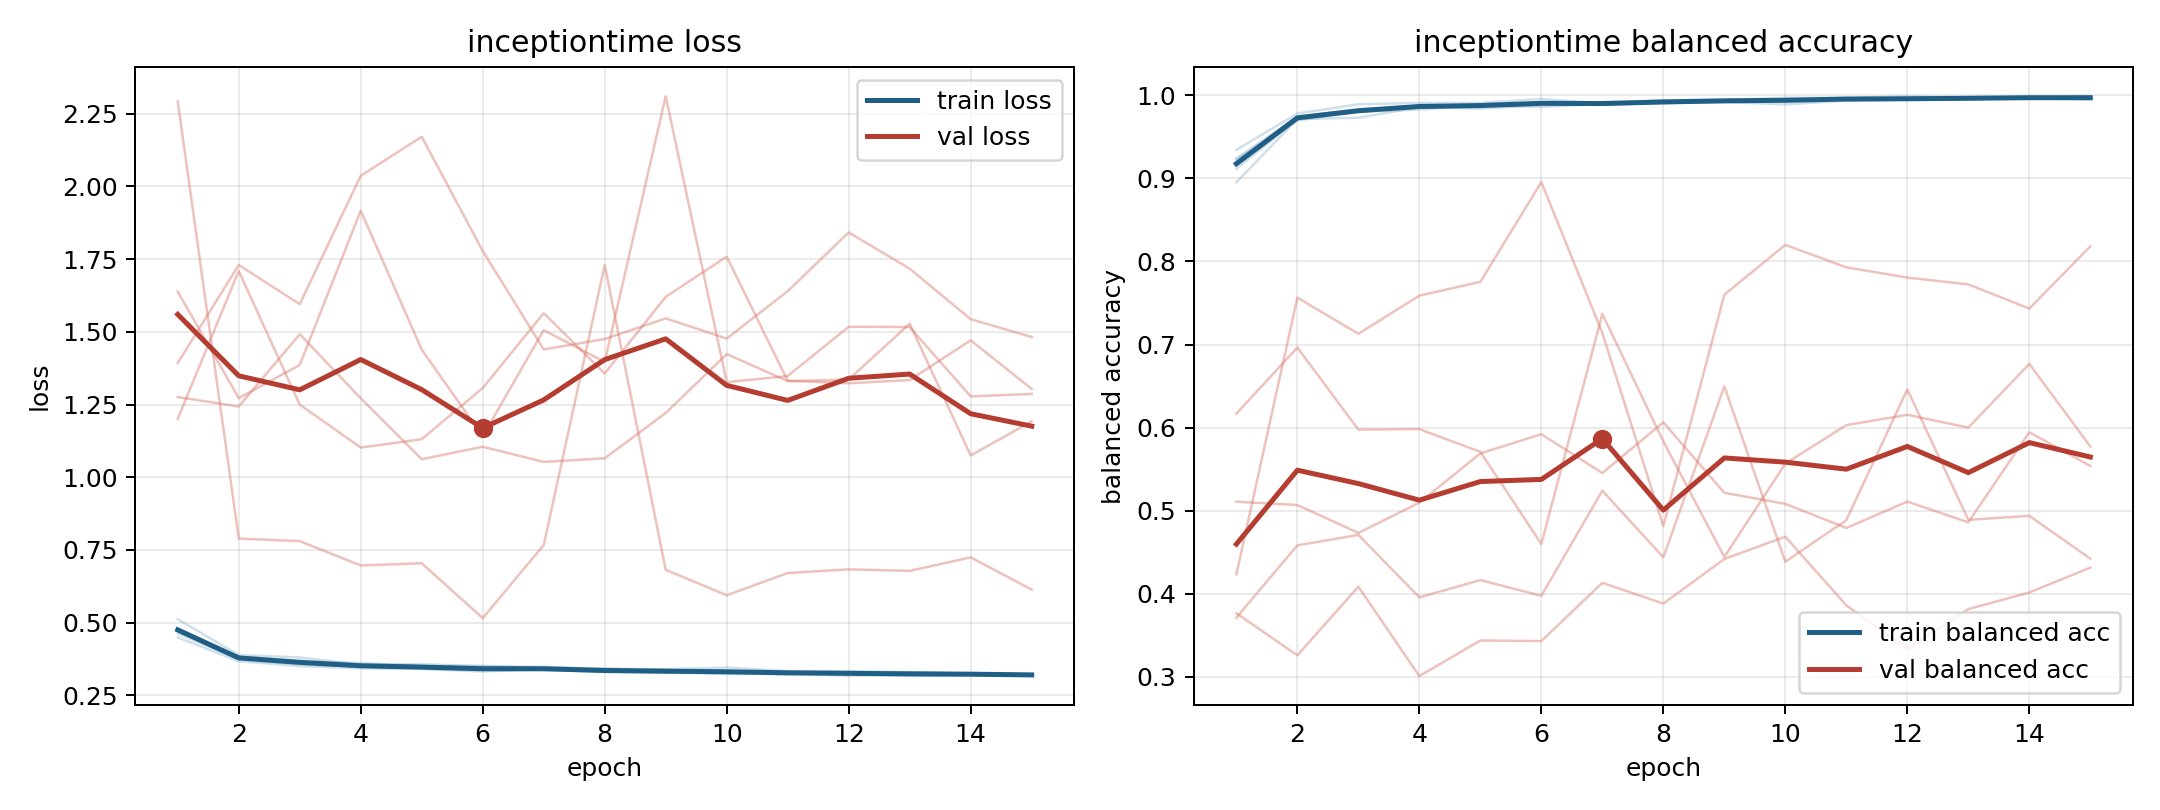

The file beside this chart, header and first rows:
model, fold, epoch, train_loss, train_balanced_accuracy, val_loss, val_balanced_accuracy
inceptiontime, 1, 1, 0.4488, 0.9345, 1.393, 0.3764
inceptiontime, 1, 2, 0.367, 0.9782, 1.73, 0.3257
inceptiontime, 1, 3, 0.3503, 0.9893, 1.595, 0.4084
inceptiontime, 1, 4, 0.3425, 0.9909, 2.037, 0.3007
inceptiontime, 1, 5, 0.3405, 0.9909, 2.171, 0.3436
inceptiontime, 1, 6, 0.3317, 0.9957, 1.778, 0.3429
inceptiontime, 1, 7, 0.3397, 0.9902, 1.44, 0.4131
inceptiontime, 1, 8, 0.3308, 0.9941, 1.475, 0.388
inceptiontime, 1, 9, 0.331, 0.9944, 1.546, 0.4417
inceptiontime, 1, 10, 0.3232, 0.9971, 1.477, 0.4686
inceptiontime, 1, 11, 0.3244, 0.997, 1.64, 0.3859
inceptiontime, 1, 12, 0.3165, 0.999, 1.842, 0.3336
inceptiontime, 1, 13, 0.3216, 0.9974, 1.717, 0.3814
inceptiontime, 1, 14, 0.3205, 0.9973, 1.544, 0.4014
inceptiontime, 1, 15, 0.3173, 0.9985, 1.482, 0.4313
inceptiontime, 2, 1, 0.4803, 0.9117, 1.201, 0.6168
inceptiontime, 2, 2, 0.3798, 0.9709, 1.709, 0.6963
inceptiontime, 2, 3, 0.3606, 0.9815, 1.25, 0.5976
inceptiontime, 2, 4, 0.3498, 0.9864, 1.102, 0.5981
inceptiontime, 2, 5, 0.3414, 0.9886, 1.131, 0.5708
inceptiontime, 2, 6, 0.3355, 0.9914, 1.307, 0.4598
inceptiontime, 2, 7, 0.3384, 0.99, 1.564, 0.7368
inceptiontime, 2, 8, 0.3299, 0.9922, 1.357, 0.5834
inceptiontime, 2, 9, 0.3266, 0.994, 1.621, 0.4441
inceptiontime, 2, 10, 0.326, 0.9942, 1.759, 0.5566
inceptiontime, 2, 11, 0.3215, 0.9964, 1.332, 0.6029
inceptiontime, 2, 12, 0.3233, 0.9957, 1.323, 0.6154
inceptiontime, 2, 13, 0.3158, 0.9975, 1.334, 0.6
inceptiontime, 2, 14, 0.3184, 0.9975, 1.471, 0.6766
inceptiontime, 2, 15, 0.319, 0.9968, 1.304, 0.5773
inceptiontime, 3, 1, 0.4706, 0.9232, 1.276, 0.5107
inceptiontime, 3, 2, 0.3823, 0.9699, 1.243, 0.5068
inceptiontime, 3, 3, 0.3685, 0.9803, 1.492, 0.4731
inceptiontime, 3, 4, 0.3608, 0.9829, 1.272, 0.5096
inceptiontime, 3, 5, 0.3502, 0.9878, 1.062, 0.5688
inceptiontime, 3, 6, 0.3517, 0.9862, 1.105, 0.592
inceptiontime, 3, 7, 0.3426, 0.9898, 1.053, 0.5453
inceptiontime, 3, 8, 0.3427, 0.9909, 1.065, 0.6063
inceptiontime, 3, 9, 0.3377, 0.9925, 1.221, 0.5215
inceptiontime, 3, 10, 0.3309, 0.9956, 1.424, 0.5081
inceptiontime, 3, 11, 0.3297, 0.9954, 1.331, 0.4791
inceptiontime, 3, 12, 0.3278, 0.9954, 1.336, 0.5108
inceptiontime, 3, 13, 0.3295, 0.9955, 1.528, 0.4859
inceptiontime, 3, 14, 0.3251, 0.997, 1.075, 0.5944
inceptiontime, 3, 15, 0.3222, 0.9972, 1.192, 0.5538
inceptiontime, 4, 1, 0.5116, 0.8953, 2.293, 0.4232
inceptiontime, 4, 2, 0.3883, 0.9715, 0.789, 0.7565
inceptiontime, 4, 3, 0.3799, 0.9731, 0.7799, 0.7129
inceptiontime, 4, 4, 0.3549, 0.9858, 0.6965, 0.7589
inceptiontime, 4, 5, 0.3572, 0.9841, 0.7039, 0.7755
inceptiontime, 4, 6, 0.3492, 0.9883, 0.5152, 0.8957
inceptiontime, 4, 7, 0.3484, 0.9889, 0.7665, 0.714
inceptiontime, 4, 8, 0.3395, 0.9907, 1.73, 0.4815
inceptiontime, 4, 9, 0.3395, 0.992, 0.6815, 0.7601
inceptiontime, 4, 10, 0.3452, 0.9892, 0.5938, 0.82
inceptiontime, 4, 11, 0.3333, 0.9936, 0.6704, 0.7929
inceptiontime, 4, 12, 0.3331, 0.995, 0.6831, 0.7806
inceptiontime, 4, 13, 0.3289, 0.9954, 0.6778, 0.7724
inceptiontime, 4, 14, 0.3239, 0.9975, 0.7243, 0.7433
inceptiontime, 4, 15, 0.3193, 0.9986, 0.6133, 0.8181
... 15 more rows
